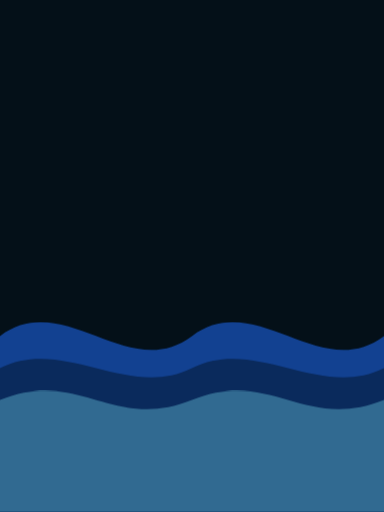
t = 0.00 s
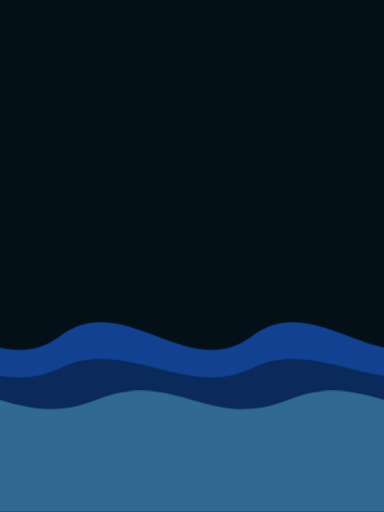
t = 2.75 s
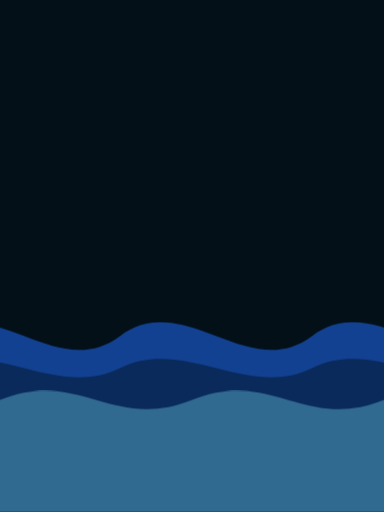
t = 5.50 s
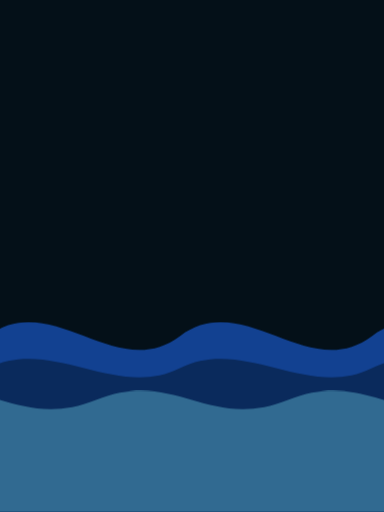
t = 8.25 s

The animated SVG that drew these frames (rendered in a browser with its animation timeline set to each time). Animation: 1 CSS @keyframes rule; frames cover the first 8.25 s, repeats indefinitely.

<svg xmlns="http://www.w3.org/2000/svg" viewBox="0 0 240 320" role="img" aria-label="Blue waves">
  <style>
    .w { animation: drift 8s linear infinite; }
    .w2 { animation: drift 11s linear infinite reverse; }
    @keyframes drift {
      from { transform: translateX(0); }
      to { transform: translateX(-240px); }
    }
  </style>
  <rect width="240" height="320" fill="#041018"/>
  <g class="w">
    <path d="M0 210 C40 180 80 240 120 210 C160 180 200 240 240 210 C280 180 320 240 360 210 C400 180 440 240 480 210 V320 H0 Z" fill="#124191"/>
    <path d="M0 230 C40 210 80 250 120 230 C160 210 200 250 240 230 C280 210 320 250 360 230 C400 210 440 250 480 230 V320 H0 Z" fill="#0a2a5c"/>
  </g>
  <g class="w2">
    <path d="M0 250 C50 230 70 270 120 250 C170 230 190 270 240 250 C290 230 310 270 360 250 C410 230 430 270 480 250 V320 H0 Z" fill="#7de3f4" opacity="0.35"/>
  </g>
</svg>
